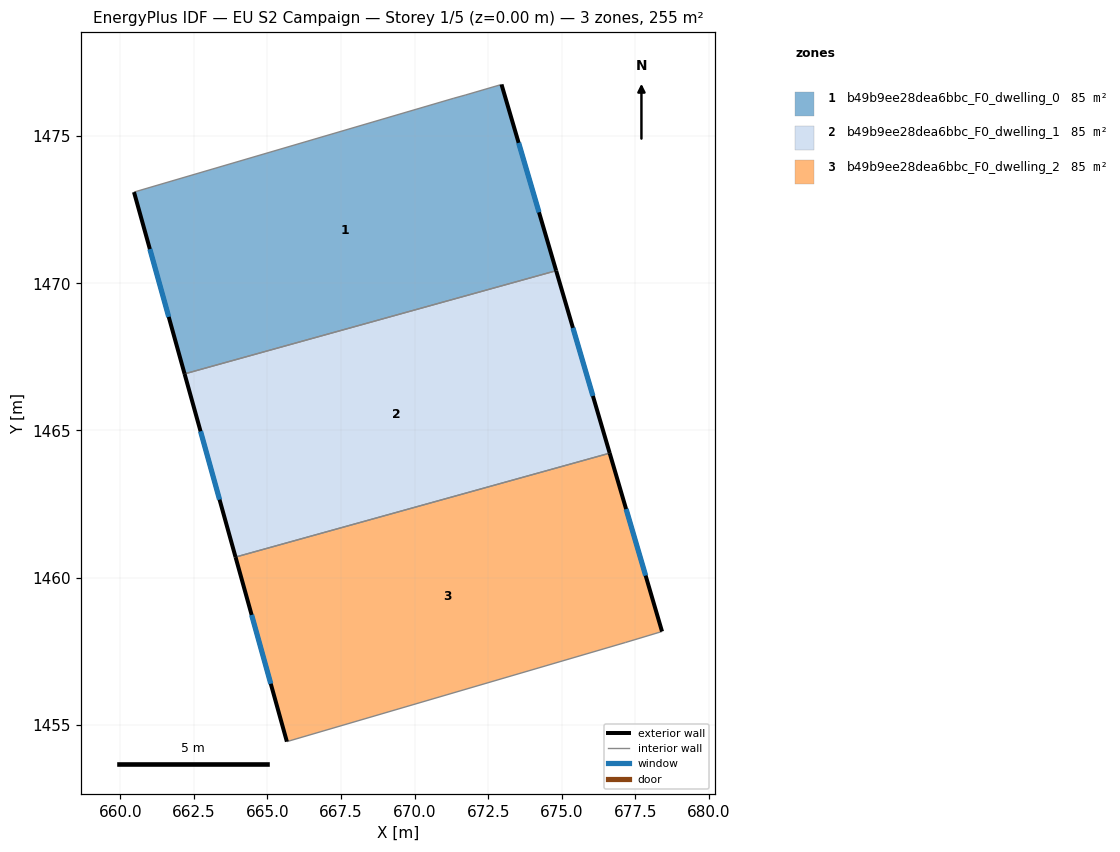
=== STOREY PLAN SPEC (per zone: floor XY polygon, exterior-wall plan segments, windows/doors) ===
zone 1: b49b9ee28dea6bbc_F0_dwelling_0  (84.9 m²)
  floor: (672.95, 1476.75) (674.81, 1470.43) (662.19, 1466.92) (660.47, 1473.10) (671.33, 1476.29) (671.72, 1476.39)
  exterior wall: (660.47, 1473.10) – (662.19, 1466.92)  [6.4 m]
    window: (661.01, 1471.16) – (661.65, 1468.86)  [2.7 m²]
  exterior wall: (674.81, 1470.43) – (672.95, 1476.75)  [6.6 m]
    window: (674.23, 1472.41) – (673.53, 1474.77)  [2.8 m²]
  interior walls: 4
zone 2: b49b9ee28dea6bbc_F0_dwelling_1  (84.9 m²)
  floor: (674.81, 1470.43) (676.63, 1464.23) (663.92, 1460.70) (662.19, 1466.92)
  exterior wall: (676.63, 1464.23) – (674.81, 1470.43)  [6.5 m]
    window: (676.06, 1466.17) – (675.38, 1468.49)  [2.7 m²]
  exterior wall: (662.19, 1466.92) – (663.92, 1460.70)  [6.5 m]
    window: (662.73, 1464.97) – (663.37, 1462.65)  [2.7 m²]
  interior walls: 2
zone 3: b49b9ee28dea6bbc_F0_dwelling_2  (84.9 m²)
  floor: (676.63, 1464.23) (678.41, 1458.17) (677.17, 1457.80) (665.66, 1454.43) (663.92, 1460.70)
  exterior wall: (678.41, 1458.17) – (676.63, 1464.23)  [6.3 m]
    window: (677.85, 1460.07) – (677.18, 1462.33)  [2.6 m²]
  exterior wall: (663.92, 1460.70) – (665.66, 1454.43)  [6.5 m]
    window: (664.46, 1458.73) – (665.11, 1456.40)  [2.7 m²]
  interior walls: 3

=== DERIVED (storey summary) ===
Building: EU S2 Campaign
Storey: 1 of 5  (floor level z = 0.00 m)
Storey gross floor area: 254.7 m²
Zones on this storey: 3
  - b49b9ee28dea6bbc_F0_dwelling_0: floor 84.9 m²; exterior wall 13.0 m (39.0 m²); 2 window(s) 5.4 m²; WWR 13.9%
  - b49b9ee28dea6bbc_F0_dwelling_1: floor 84.9 m²; exterior wall 12.9 m (38.8 m²); 2 window(s) 5.4 m²; WWR 13.9%
  - b49b9ee28dea6bbc_F0_dwelling_2: floor 84.9 m²; exterior wall 12.8 m (38.5 m²); 2 window(s) 5.4 m²; WWR 13.9%
Zone adjacency (shared interzone walls):
  - b49b9ee28dea6bbc_F0_dwelling_0 ↔ b49b9ee28dea6bbc_F0_dwelling_1
  - b49b9ee28dea6bbc_F0_dwelling_1 ↔ b49b9ee28dea6bbc_F0_dwelling_2